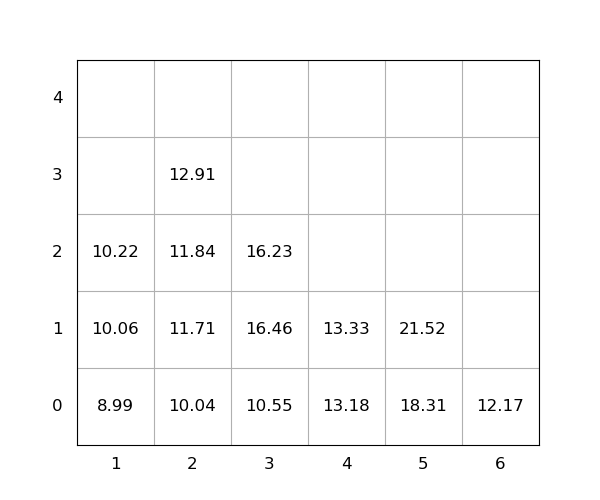

The data file committed next to this chart (first rows):
idx, loc_x, loc_y, loc_z, weight, group, score, seq, reloc, size(ft)
1, 5, 0, 0, 18.31, 0, 18.31, 1, 0, 20
2, 3, 0, 0, 10.55, 0, 10.55, 2, 0, 20
3, 1, 0, 0, 8.99, 0, 8.99, 3, 0, 20
4, 3, 0, 1, 16.46, 0, 16.46, 4, 1.0, 20
5, 1, 0, 1, 10.06, 0, 10.06, 5, 0, 20
6, 3, 0, 2, 16.23, 0, 16.23, 6, 1.0, 20
7, 5, 0, 1, 21.52, 0, 21.52, 7, 0, 20
8, 2, 0, 0, 10.04, 0, 10.04, 8, 0, 20
9, 4, 0, 0, 13.18, 0, 13.18, 9, 0, 20
10, 6, 0, 0, 12.17, 0, 12.17, 10, 0, 20
11, 2, 0, 1, 11.71, 0, 11.71, 11, 0, 20
12, 1, 0, 2, 10.22, 0, 10.22, 12, 0, 20
13, 2, 0, 2, 11.84, 0, 11.84, 13, 0, 20
14, 4, 0, 1, 13.33, 0, 13.33, 14, 0, 20
15, 2, 0, 3, 12.91, 0, 12.91, 15, 0, 20
